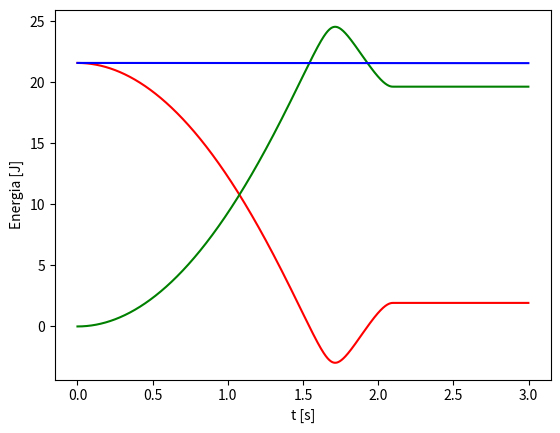

Recreate this plot in Python.
import numpy as np
import matplotlib.pyplot as plt

t0 = 0.0 # condição inicial, tempo [s]
tf = 3.0 # limite do domínio, tempo final [s]
dt = 0.001 # passo [s]
v0 = 0.0 # condição inicial, módulo da velocidade inicial [m/s]
x0 = 0.0 # condição inicial, coordenada x da posição inicial [m]
y0 = 11.0 # condição inicial, coordenada y da posição inicial [m]
M = 0.2 # Massa do corpo [kg]
g = 9.80665 # aceleração gravitacional (valor standard) [m/s^2]

# Derivada de y em ordem a x
# y(x) = -0.04 x^3 + 0.9 x^2 - 6 x + 11 para x < 10 de outra forma y(x) = 0
# dy/dx = -0.12 x^2 + 1.8 x - 6 de outra forma dy/dx = 0

def dydx_func(x: float) -> float:
 return -0.12 * x ** 2 + 1.8 * x - 6.0 if x < 10.0 else 0.0

# inicializar domínio [ano]
t = np.arange(t0, tf, dt)

# inicializar solução, aceleração a 1D [m/s^2]
a = np.zeros(np.size(t))
# inicializar solução, velocidade [m/s]
v = np.zeros(np.size(t))
v[0] = v0
# inicializar solução, posição [m]
s = np.zeros(np.size(t))
s[0] = x0
x = np.zeros(np.size(t))
y = np.zeros(np.size(t))
x[0] = x0
y[0] = y0
theta = np.zeros(np.size(t))

for i in range(np.size(t) - 1):
    # ângulo θ
    theta[i] = -np.arctan(dydx_func(x[i]))

    # aceleração
    a[i] = g * np.sin(theta[i])

    # Método de Euler-Cromer
    v[i + 1] = v[i] + a[i] * dt
    s[i + 1] = s[i] + v[i + 1] * dt

    # posição carteziana
    x[i + 1] = x[i] + (s[i + 1] - s[i]) * np.cos(theta[i])
    y[i + 1] = y[i] - (s[i + 1] - s[i]) * np.sin(theta[i])

#plt.plot(t, s, 'b-')
#plt.xlabel("t [s]")
#plt.ylabel("s [m]")
#plt.show()
print("Espaço percorrido, s(t = 3 s) = {0:.2f} m".format(s[-1]))
print("Alcançe, x(t = 3 s) = {0:.2f} m".format(x[-1]))

v3 = v
print("A velocidade final v = {0:.2f} m/s²".format(v3[-1]))

x3 = x # guardar para mais tarde
y3 = y
# Energia potencial
E_p3 = M * g * y3
# Energia cinética
E_c3 = 0.5 * M * v3 ** 2
# Energia total
E_t3 = E_p3 + E_c3

plt.plot(t, E_p3, 'r-', t, E_c3, 'g-', t, E_t3, 'b-')
plt.xlabel("t [s]")
plt.ylabel("Energia [J]")
plt.show()